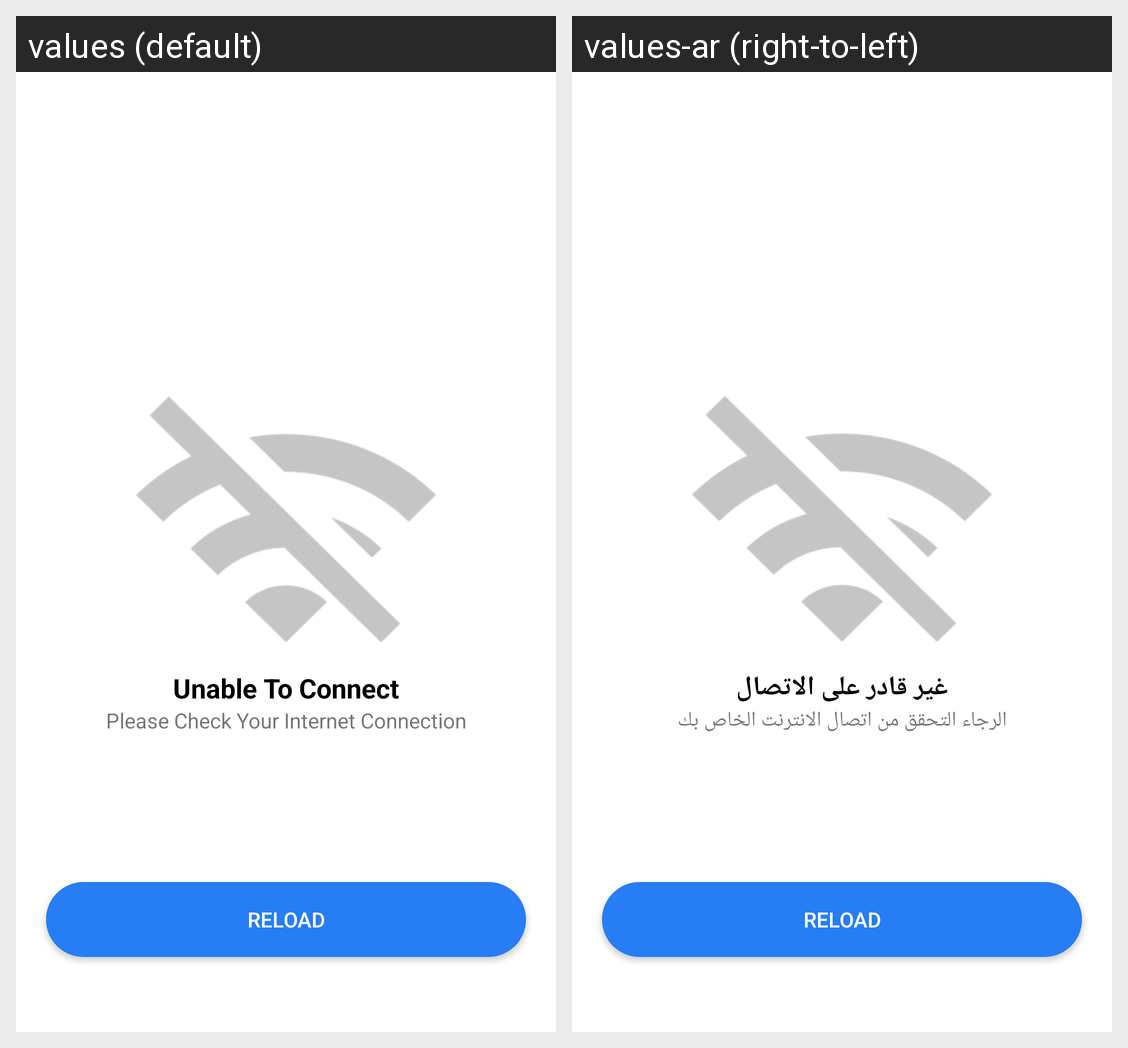

Strings drawn on this Android screen and how each of the app's shown locales translates them:
Android screen res/layout/conection_lost.xml rendered under 2 locales, left to right: values (default), values-ar (right-to-left). Device: Nexus 5 (rendered at 1080×1920; each locale shown at half size, 540×960, under a caption strip naming it); theme AppTheme.
Strings drawn on this screen, with the default value and each locale's value (text and hints the layout hard-codes, and strings that could not be matched under every locale, appear in the picture but are not listed):

tet1
  values: Unable To Connect
  values-ar: غير قادر على الاتصال

tet2
  values: Please Check Your Internet Connection
  values-ar: الرجاء التحقق من اتصال الانترنت الخاص بك
